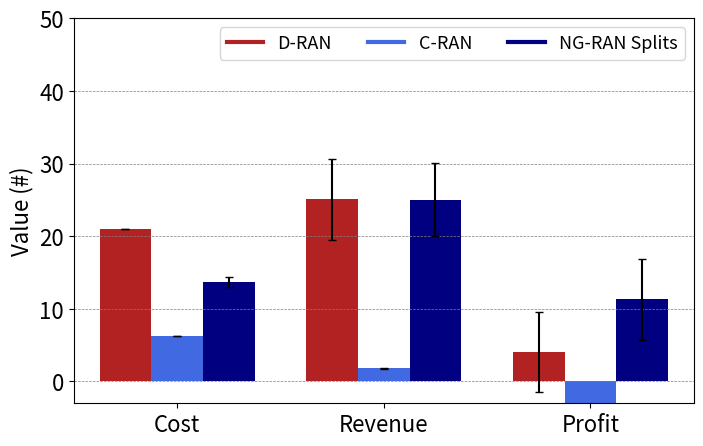

Write Python code to recreate this figure.
import numpy as np
import matplotlib.pyplot as plt
from matplotlib.lines import Line2D
import numpy as np

x = [1, 2, 3]

# D-RAN
# y_DRAN = [21.034, 40, 40 - 21.034]
y_DRAN = [21.03, 25.06, 4.02]
y1 = y_DRAN

# C-RAN
# y_CRAN = [6.204, 11.5, 11.5 - 6.204]
y_CRAN = [6.2, 1.8, -4.41]
y2 = y_CRAN

# AllSplits
# y_AllSplits = [9.17, 40, 40 - 9.17]
y_AllSplits = [13.71, 25, 11.29]
y3 = y_AllSplits

# The data
# Calculate optimal width
width = np.min(np.diff(x)) / 4

fig = plt.figure(figsize=(8, 5))
ax = fig.add_subplot()
# matplotlib 3.0 you have to use align
ax.bar(x - width-width/2, y1, width, color='firebrick', label='-Ymin', align='edge', yerr=[0, 5.52, 5.52], capsize=3)
ax.bar(x-width/2, y2, width, color='royalblue', label='Ymax', align='edge', yerr=[0, 0.102, 0.102], capsize=3)
ax.bar(x + width-width/2, y3, width, color='navy', label='Ymax', align='edge', yerr=[0.71, 5.03, 5.57], capsize=3)

ax.yaxis.grid(color='gray', linestyle='--', linewidth=0.5)
# ax.set_yscale('log')
plt.rcParams.update({'font.size': 13})
plt.ylim(-3, 50)

# f, ax = plt.subplots(figsize=(7, 3))

ax.tick_params(axis='y', which='major', labelsize=16)
ax.tick_params(axis='x', which='major', labelsize=16)

plt.xlim(0.5, 3.5)

plt.ylabel("Value (#)", fontsize=16)

plt.xticks([1, 2, 3])
plt.yticks([0, 10, 20, 30, 40, 50], fontsize=16)
ax.set_xticklabels(["Cost", "Revenue", "Profit"])

legend_elements = [Line2D([0], [0], color='firebrick', lw=3, label='D-RAN'),
                   Line2D([0], [0], color='royalblue', lw=3, label='C-RAN'),
                   Line2D([0], [0], color='navy', lw=3, label='NG-RAN Splits')]
plt.legend(handles=legend_elements, loc="upper right", ncol=3)

plt.savefig("comparing_avg.pdf", bbox_inches='tight')

plt.show()
